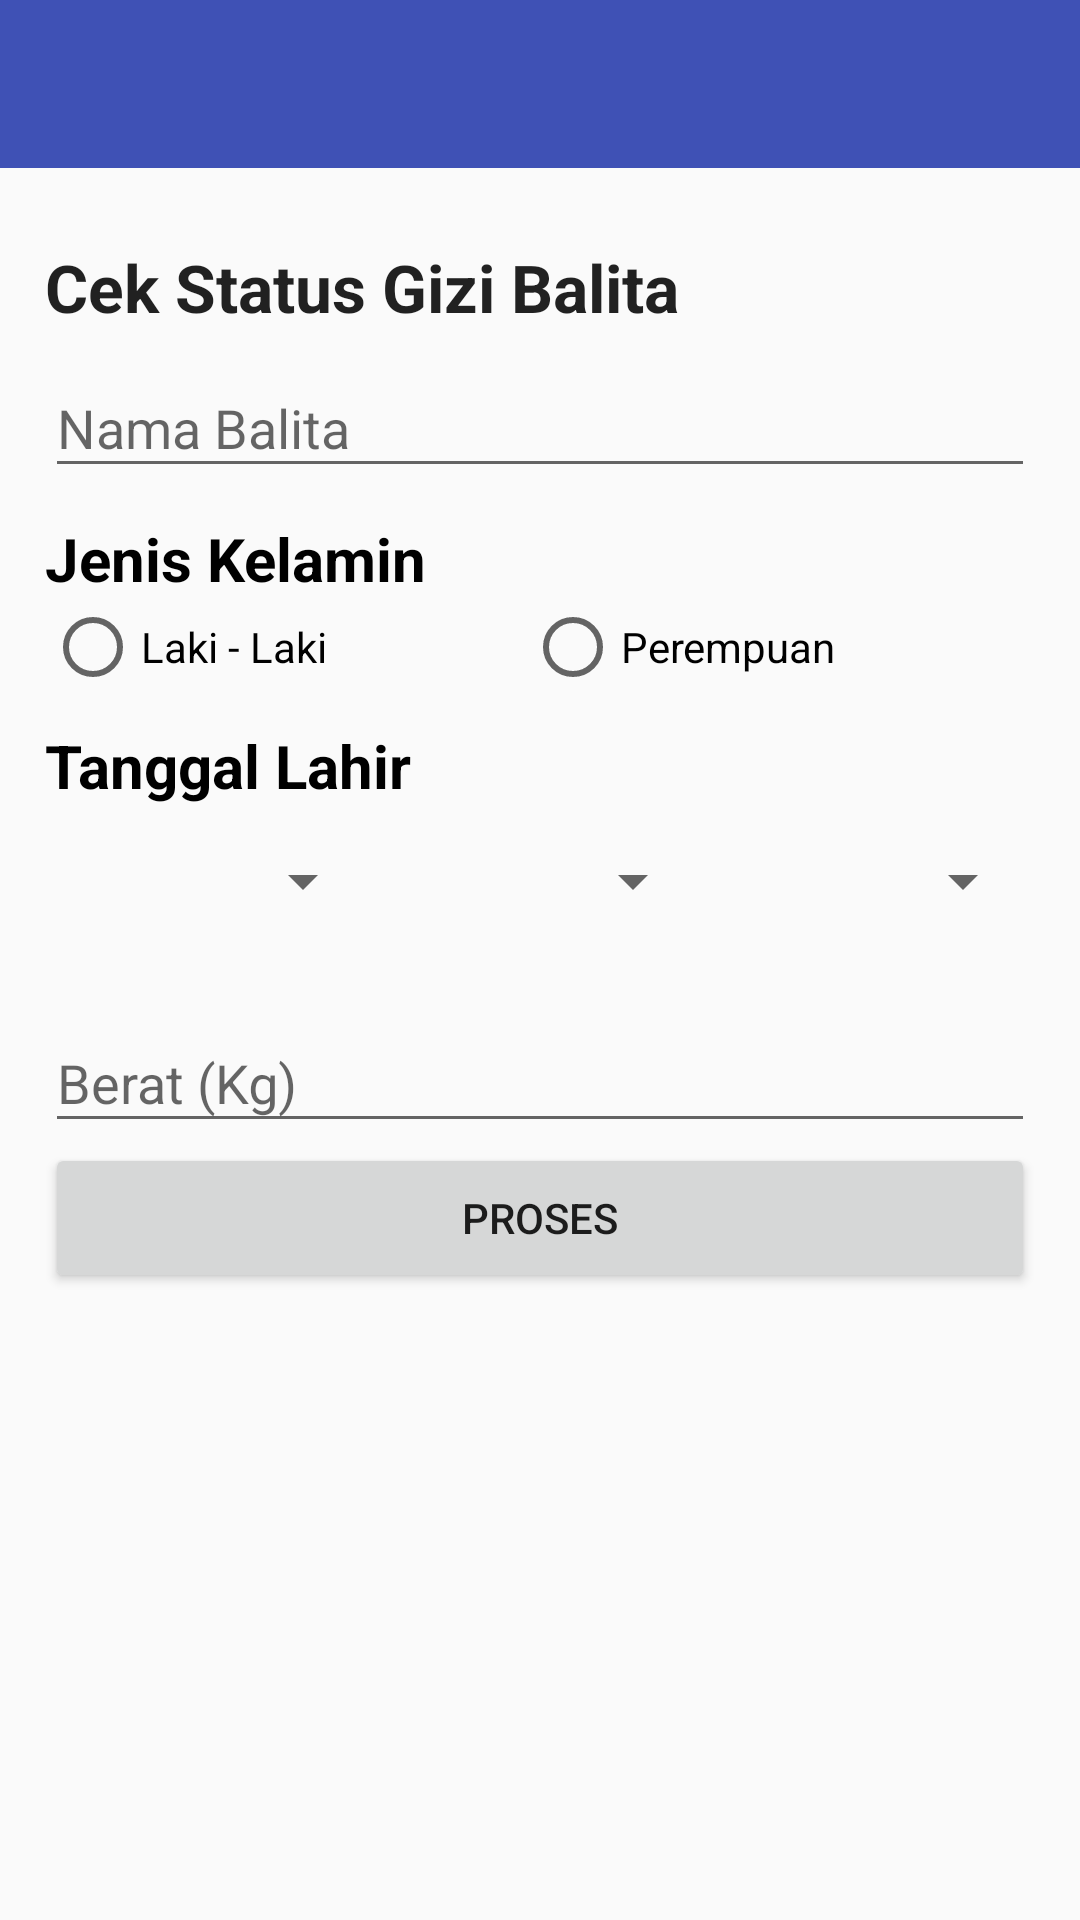

This screen was rendered from an Android layout file. Write that file and the resources it references.
<!-- AndroidManifest.xml: application theme AppTheme -->
<!-- res/layout/main_activity.xml -->
<?xml version="1.0" encoding="utf-8"?>
<LinearLayout xmlns:android="http://schemas.android.com/apk/res/android"
    xmlns:app="http://schemas.android.com/apk/res-auto"
    xmlns:tools="http://schemas.android.com/tools"
    android:layout_width="match_parent"
    android:layout_height="match_parent"
    android:orientation="vertical"
    tools:context=".view.MainActivity">

    <include layout="@layout/toolbar" />

    <include layout="@layout/content_main" />



</LinearLayout>
<!-- res/layout/toolbar.xml (included above) -->
<?xml version="1.0" encoding="utf-8"?>
<android.support.v7.widget.Toolbar
    xmlns:android="http://schemas.android.com/apk/res/android"
    android:id="@+id/toolbar"
    android:layout_width="match_parent"
    android:layout_height="?actionBarSize"
    android:background="@color/colorPrimary"
    android:theme="@style/ThemeOverlay.AppCompat.Light"
    android:popupTheme="@style/ThemeOverlay.AppCompat.Dark"/>
<!-- res/layout/content_main.xml (included above) -->
<?xml version="1.0" encoding="utf-8"?>
<LinearLayout xmlns:android="http://schemas.android.com/apk/res/android"
    xmlns:tools="http://schemas.android.com/tools"
    android:layout_width="match_parent"
    android:layout_height="match_parent"
    android:orientation="vertical"
    android:padding="15dp"
    tools:context=".view.MainActivity">

    
    <TextView
        android:id="@+id/judul"
        android:layout_width="wrap_content"
        android:layout_height="wrap_content"
        android:layout_marginTop="10dp"
        android:text="Cek Status Gizi Balita"
        android:textAppearance="?android:attr/textAppearanceLarge"
        android:textStyle="bold" />

    
    <android.support.design.widget.TextInputLayout
        android:layout_width="match_parent"
        android:layout_height="wrap_content">

        <EditText
            android:id="@+id/edNama"
            android:layout_width="match_parent"
            android:layout_height="wrap_content"
            android:hint="Nama Balita" />
    </android.support.design.widget.TextInputLayout>

    
    <TextView
        android:id="@+id/textView3"
        android:layout_width="wrap_content"
        android:layout_height="wrap_content"
        android:text="Jenis Kelamin"
        style="@style/Text.Judul"
        android:layout_marginTop="10dp"/>

    
    <RadioGroup
        android:id="@+id/rdoGrup"
        android:layout_width="match_parent"
        android:layout_height="wrap_content"
        android:layout_gravity="center_horizontal"
        android:orientation="horizontal"
        android:weightSum="2">

        
        <RadioButton
            android:id="@+id/rdoLaki"
            android:layout_width="wrap_content"
            android:layout_height="wrap_content"
            android:layout_weight="1"
            android:text="Laki - Laki"/>

        
        <RadioButton
            android:id="@+id/rdoPrp"
            android:layout_width="wrap_content"
            android:layout_height="wrap_content"
            android:layout_weight="1"
            android:text="Perempuan" />

    </RadioGroup>

    
    <TextView
        android:id="@+id/textView2"
        android:layout_width="wrap_content"
        android:layout_height="wrap_content"
        android:text="Tanggal Lahir"
        style="@style/Text.Judul"
        android:layout_marginTop="10dp"/>

    
    <LinearLayout
        android:layout_width="match_parent"
        android:layout_height="wrap_content"
        android:orientation="horizontal"
        android:weightSum="3">

        
        <Spinner
            android:id="@+id/spinTgl"
            android:layout_width="0dp"
            android:layout_height="@dimen/spinner_height"
            android:layout_weight="1"></Spinner>

        
        <Spinner
            android:id="@+id/spinBln"
            android:layout_width="0dp"
            android:layout_height="@dimen/spinner_height"
            android:layout_weight="1"></Spinner>

        
        <Spinner
            android:id="@+id/spinTahun"
            android:layout_width="0dp"
            android:layout_height="@dimen/spinner_height"
            android:layout_weight="1"></Spinner>

    </LinearLayout>

    
    <android.support.design.widget.TextInputLayout
        android:layout_width="match_parent"
        android:layout_height="wrap_content"
        android:layout_marginTop="10dp">

        <EditText
            android:id="@+id/edBerat"
            android:layout_width="match_parent"
            android:layout_height="wrap_content"
            android:ems="10"
            android:inputType="numberDecimal"
            android:hint="Berat (Kg)"/>
    </android.support.design.widget.TextInputLayout>

    
    <Button
        android:id="@+id/btnProses"
        android:layout_width="match_parent"
        android:layout_height="@dimen/spinner_height"
        android:text="Proses"/>
</LinearLayout>
<!-- resources referenced by this layout -->
<resources>
  <color name="colorPrimary">#3F51B5</color>
  <dimen name="spinner_height">50dp</dimen>
  <style name="Text.Judul" parent="TextAppearance.AppCompat.Headline">
          <item name="android:textStyle">bold</item>
          <item name="android:textAppearance">?android:attr/textAppearanceLarge</item>
          <item name="android:textColor">@color/judul_text</item>
          <item name="android:textSize">20sp</item>
      </style>
  <style name="AppTheme" parent="Theme.AppCompat.Light.NoActionBar">
          
          <item name="colorPrimary">@color/colorPrimary</item>
          <item name="colorPrimaryDark">@color/colorPrimaryDark</item>
          <item name="colorAccent">@color/colorAccent</item>
      </style>
  <color name="judul_text">#000000</color>
  <color name="colorPrimaryDark">#303F9F</color>
  <color name="colorAccent">#FF4081</color>
</resources>
